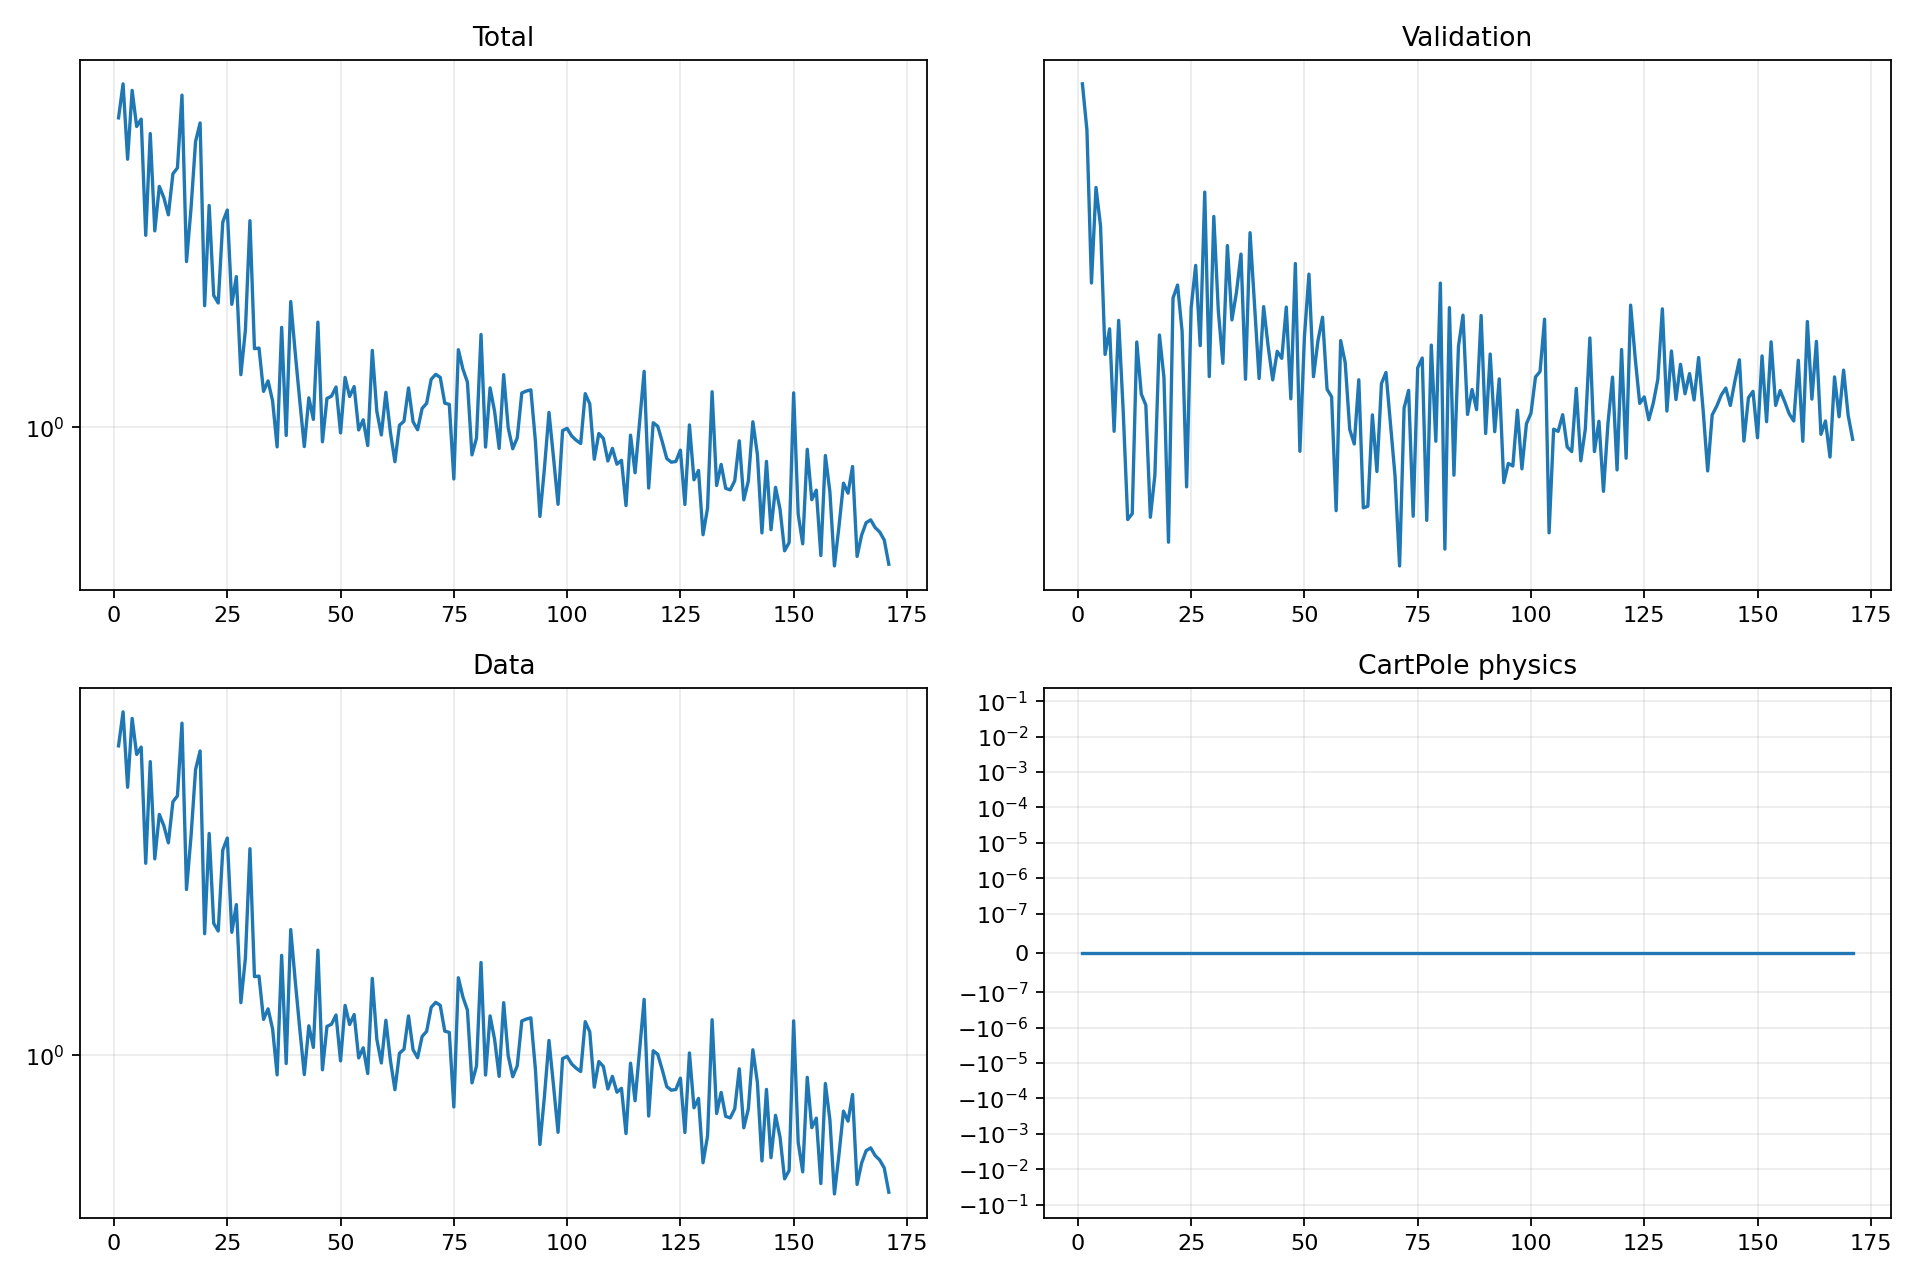

The file beside this chart, header and first rows:
epoch, validation_forecast_mse, train_total, train_data, train_cartpole_physics, train_rotation_physics
1, 4.549, 3.481, 3.481, 0.0, 0.0
2, 4.166, 3.993, 3.993, 0.0, 0.0
3, 3.115, 2.946, 2.946, 0.0, 0.0
4, 3.735, 3.889, 3.889, 0.0, 0.0
5, 3.473, 3.362, 3.362, 0.0, 0.0
6, 2.719, 3.463, 3.463, 0.0, 0.0
7, 2.855, 2.168, 2.168, 0.0, 0.0
8, 2.349, 3.267, 3.267, 0.0, 0.0
9, 2.901, 2.207, 2.207, 0.0, 0.0
10, 2.444, 2.641, 2.641, 0.0, 0.0
11, 1.986, 2.523, 2.523, 0.0, 0.0
12, 2.009, 2.355, 2.355, 0.0, 0.0
13, 2.784, 2.779, 2.779, 0.0, 0.0
14, 2.521, 2.845, 2.845, 0.0, 0.0
15, 2.469, 3.814, 3.814, 0.0, 0.0
16, 1.995, 1.95, 1.95, 0.0, 0.0
17, 2.162, 2.419, 2.419, 0.0, 0.0
18, 2.821, 3.164, 3.164, 0.0, 0.0
19, 2.602, 3.41, 3.41, 0.0, 0.0
20, 1.903, 1.632, 1.632, 0.0, 0.0
21, 3.026, 2.445, 2.445, 0.0, 0.0
22, 3.102, 1.702, 1.702, 0.0, 0.0
23, 2.842, 1.65, 1.65, 0.0, 0.0
24, 2.114, 2.286, 2.286, 0.0, 0.0
25, 2.971, 2.4, 2.4, 0.0, 0.0
26, 3.221, 1.641, 1.641, 0.0, 0.0
27, 2.765, 1.836, 1.836, 0.0, 0.0
28, 3.702, 1.236, 1.236, 0.0, 0.0
29, 2.607, 1.479, 1.479, 0.0, 0.0
30, 3.535, 2.299, 2.299, 0.0, 0.0
31, 2.953, 1.373, 1.373, 0.0, 0.0
32, 2.673, 1.376, 1.376, 0.0, 0.0
33, 3.344, 1.155, 1.155, 0.0, 0.0
34, 2.903, 1.206, 1.206, 0.0, 0.0
35, 3.06, 1.112, 1.112, 0.0, 0.0
36, 3.291, 0.9238, 0.9238, 0.0, 0.0
37, 2.594, 1.496, 1.496, 0.0, 0.0
38, 3.427, 0.9673, 0.9673, 0.0, 0.0
39, 2.981, 1.66, 1.66, 0.0, 0.0
40, 2.597, 1.349, 1.349, 0.0, 0.0
41, 2.978, 1.112, 1.112, 0.0, 0.0
42, 2.761, 0.925, 0.925, 0.0, 0.0
43, 2.59, 1.126, 1.126, 0.0, 0.0
44, 2.735, 1.032, 1.032, 0.0, 0.0
45, 2.699, 1.527, 1.527, 0.0, 0.0
46, 2.975, 0.9429, 0.9429, 0.0, 0.0
47, 2.499, 1.123, 1.123, 0.0, 0.0
48, 3.232, 1.133, 1.133, 0.0, 0.0
49, 2.262, 1.176, 1.176, 0.0, 0.0
50, 2.811, 0.9774, 0.9774, 0.0, 0.0
51, 3.167, 1.223, 1.223, 0.0, 0.0
52, 2.606, 1.132, 1.132, 0.0, 0.0
53, 2.793, 1.178, 1.178, 0.0, 0.0
54, 2.918, 0.9892, 0.9892, 0.0, 0.0
55, 2.544, 1.03, 1.03, 0.0, 0.0
56, 2.509, 0.9288, 0.9288, 0.0, 0.0
57, 2.02, 1.363, 1.363, 0.0, 0.0
58, 2.791, 1.067, 1.067, 0.0, 0.0
59, 2.677, 0.9692, 0.9692, 0.0, 0.0
60, 2.357, 1.151, 1.151, 0.0, 0.0
... 111 more rows
